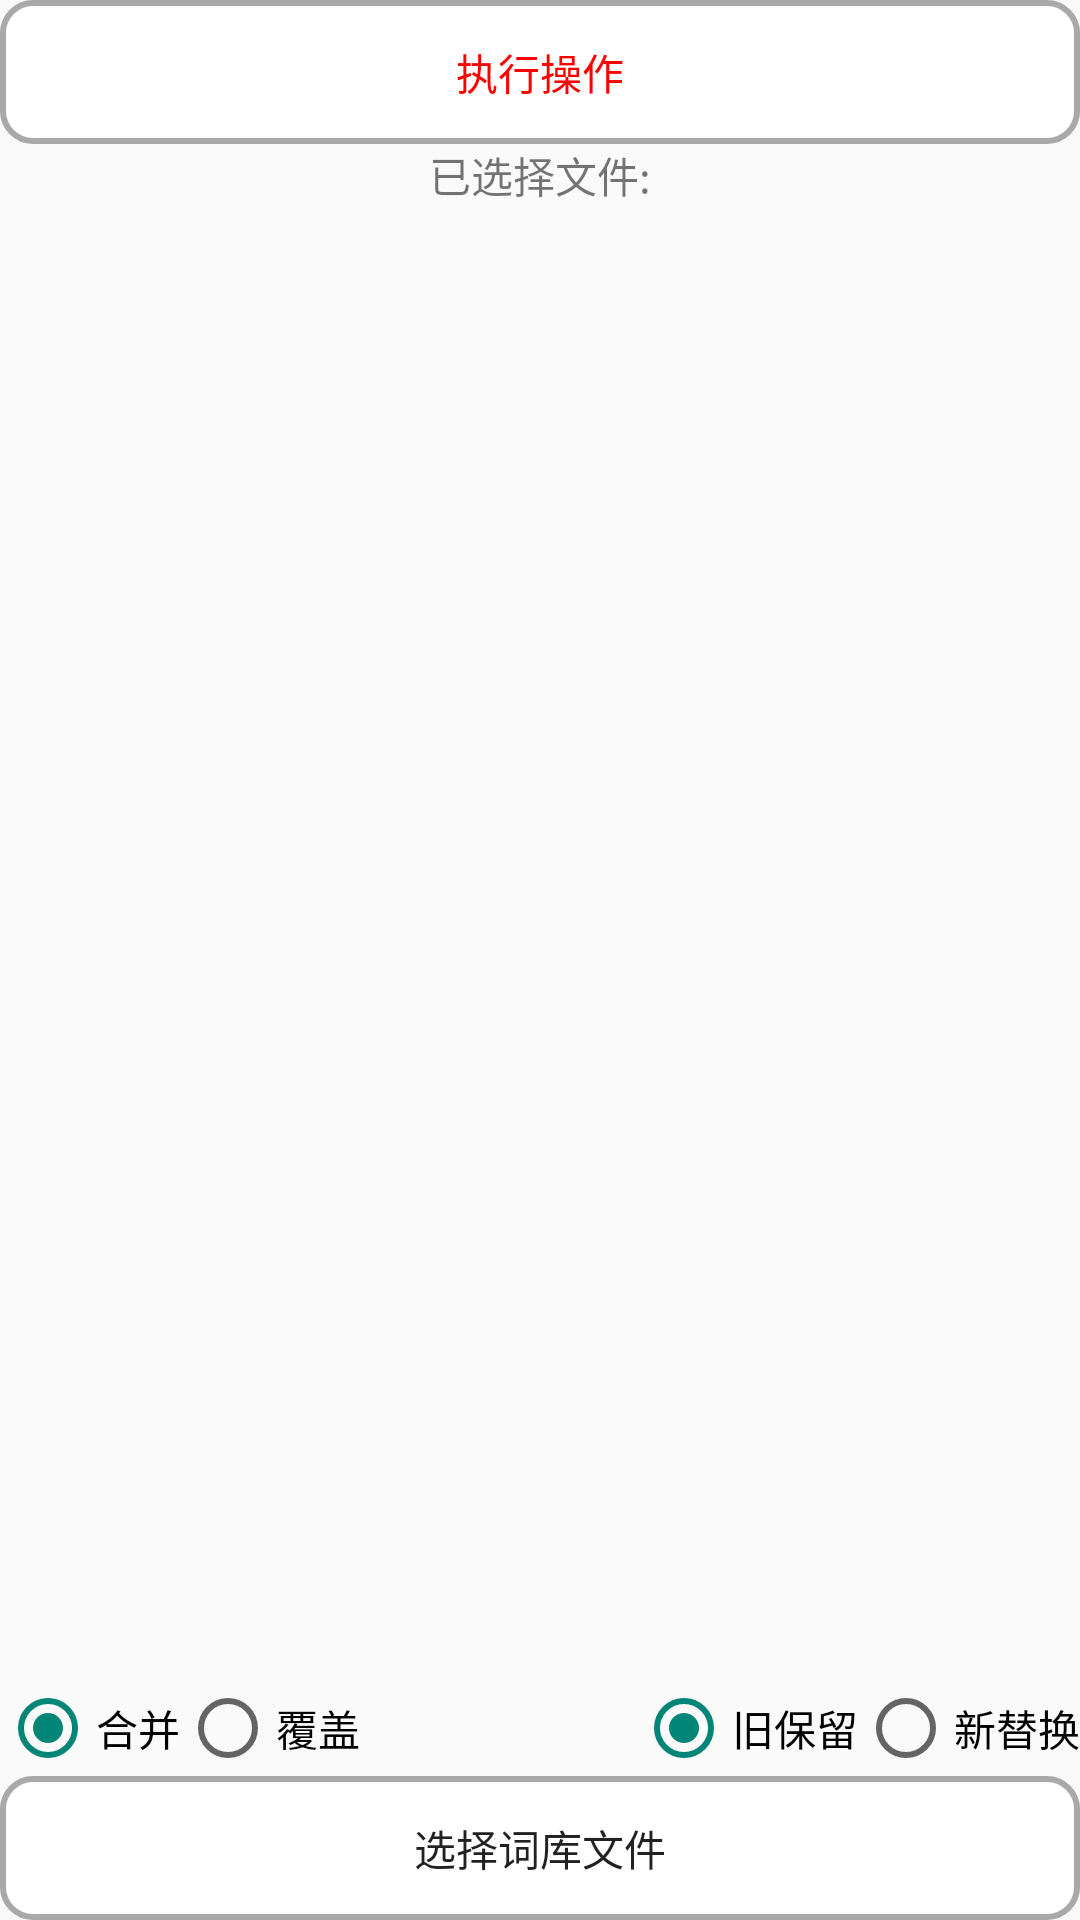

Here is an Android app screen rendered from its layout file. Give the layout XML and the strings, colors and styles it references.
<!-- AndroidManifest.xml: application theme AppTheme -->
<!-- res/layout/lay_dictionary_input.xml -->
<?xml version="1.0" encoding="utf-8"?>

<RelativeLayout xmlns:android="http://schemas.android.com/apk/res/android"
    android:layout_width="match_parent"
    android:layout_height="match_parent" >

    <Button
        android:id="@+id/select"
        android:layout_width="wrap_content"
        android:layout_height="wrap_content"
        android:layout_alignParentBottom="true"
        android:layout_alignParentLeft="true"
        android:layout_alignParentRight="true"
        android:background="@drawable/btn"
        android:text="选择词库文件" />

    <Button
        android:id="@+id/run"
        android:layout_width="wrap_content"
        android:layout_height="wrap_content"
        android:layout_alignParentLeft="true"
        android:layout_alignParentRight="true"
        android:layout_alignParentTop="true"
        android:background="@drawable/btn"
        android:text="执行操作"
        android:textColor="#ff00" />

    <TextView
        android:id="@+id/info"
        android:layout_width="wrap_content"
        android:layout_height="wrap_content"
        android:layout_above="@+id/add"
        android:layout_alignParentLeft="true"
        android:layout_alignParentRight="true"
        android:layout_below="@+id/title"
        android:scrollbars="vertical"
        android:text="" />

    <RadioButton
        android:id="@+id/add"
        android:layout_width="wrap_content"
        android:layout_height="wrap_content"
        android:layout_above="@+id/select"
        android:layout_alignParentLeft="true"
        android:checked="true"
        android:text="合并" />

    <TextView
        android:id="@+id/title"
        android:layout_width="wrap_content"
        android:layout_height="wrap_content"
        android:layout_alignParentLeft="true"
        android:layout_alignParentRight="true"
        android:layout_below="@+id/run"
        android:gravity="center"
        android:text="已选择文件:" />

    <RadioButton
        android:id="@+id/replace"
        android:layout_width="wrap_content"
        android:layout_height="wrap_content"
        android:layout_above="@+id/select"
        android:layout_toRightOf="@+id/add"
        android:text="覆盖" />

    <RadioButton
        android:id="@+id/now"
        android:layout_width="wrap_content"
        android:layout_height="wrap_content"
        android:layout_above="@+id/select"
        android:layout_alignParentRight="true"
        android:text="新替换" />

    <RadioButton
        android:id="@+id/old"
        android:layout_width="wrap_content"
        android:layout_height="wrap_content"
        android:layout_above="@+id/select"
        android:checked="true"
        android:layout_toLeftOf="@+id/now"
        android:text="旧保留" />

</RelativeLayout>
<!-- resources referenced by this layout -->
<resources>
  <!-- drawable btn (drawable) -->
  <?xml version="1.0" encoding="utf-8"?>
  
  <selector xmlns:android="http://schemas.android.com/apk/res/android" >
      <item android:state_pressed="true">
           <shape>
      		<padding android:left="5dp" android:top="5dp" android:right="5dp" android:bottom="5dp"/>
      		<corners android:radius="5dp"/>
      		<solid android:color="#4f666666"/>
      		<stroke android:width="2dp" android:color="#7f555555"/>
  		</shape>
      </item>
      <item>
          <shape>
      		<padding android:left="5dp" android:top="5dp" android:right="5dp" android:bottom="5dp"/>
      		<corners android:radius="10dp"/>
      		<solid android:color="#ffff"/>
      		<stroke android:width="2dp" android:color="#7f555555"/>
  		</shape>
      </item>
  </selector>
  <style name="AppTheme" parent="AppBaseTheme">
          
      </style>
  <style name="AppBaseTheme" parent="Theme.AppCompat.Light">
          
      </style>
</resources>
